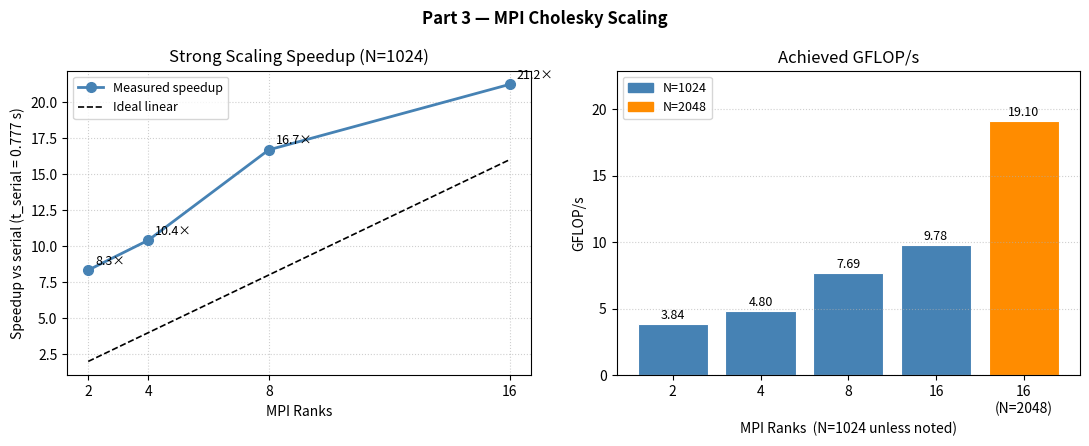

Write Python code to recreate this figure.
"""
Plot Part 3 (MPI) results: strong scaling speedup and GFLOP/s.
Data from cholesky_mpi_108317.out as reported in README.md.

Usage:
    python plot_results.py
Outputs:
    mpi_performance.png
"""

import matplotlib.pyplot as plt
import numpy as np

# ── Strong scaling data (N = 1024) ────────────────────────────────────────────
serial_time = 0.776923   # Part 1 baseline (N=1024)

ranks_strong  = [2,        4,        8,        16       ]
best_time_s   = [0.093178, 0.074562, 0.046557, 0.036596 ]
gflops_strong = [3.841,    4.800,    7.688,    9.780    ]
speedup       = [serial_time / t for t in best_time_s]

# ── Large problem data (N = 2048, 16 ranks) ───────────────────────────────────
# Serial baseline for N=2048 from Part 1
serial_time_2048 = 12.502958

large_ranks  = [16      ]
large_time   = [0.149886]
large_gflops = [19.103  ]
large_speedup = serial_time_2048 / large_time[0]

# ── Plot ──────────────────────────────────────────────────────────────────────
fig, axes = plt.subplots(1, 2, figsize=(11, 4.5))
fig.suptitle("Part 3 — MPI Cholesky Scaling", fontweight="bold")

# ── Panel 1: Strong scaling speedup (N=1024) ─────────────────────────────────
ax = axes[0]
ax.plot(ranks_strong, speedup, "o-", color="steelblue", linewidth=2,
        markersize=7, label="Measured speedup")
ax.plot(ranks_strong, ranks_strong, "k--", linewidth=1.2, label="Ideal linear")
for x, s in zip(ranks_strong, speedup):
    ax.annotate(f"{s:.1f}×", (x, s), textcoords="offset points",
                xytext=(5, 4), fontsize=9)
ax.set_xlabel("MPI Ranks")
ax.set_ylabel(f"Speedup vs serial (t_serial = {serial_time:.3f} s)")
ax.set_title("Strong Scaling Speedup (N=1024)")
ax.set_xticks(ranks_strong)
ax.legend(fontsize=9)
ax.grid(True, linestyle=":", alpha=0.6)

# ── Panel 2: GFLOP/s — strong scaling + large problem bar ────────────────────
ax = axes[1]
x_pos = np.arange(len(ranks_strong) + 1)
labels = [str(r) for r in ranks_strong] + ["16\n(N=2048)"]
gflops_all = gflops_strong + large_gflops
colors = ["steelblue"] * len(ranks_strong) + ["darkorange"]

bars = ax.bar(x_pos, gflops_all, color=colors, edgecolor="white", linewidth=0.8)
for bar, g in zip(bars, gflops_all):
    ax.text(bar.get_x() + bar.get_width() / 2, g + 0.15,
            f"{g:.2f}", ha="center", va="bottom", fontsize=9)

ax.set_xticks(x_pos)
ax.set_xticklabels(labels)
ax.set_xlabel("MPI Ranks  (N=1024 unless noted)")
ax.set_ylabel("GFLOP/s")
ax.set_title("Achieved GFLOP/s")
ax.set_ylim(0, max(gflops_all) * 1.2)

# Legend patches
from matplotlib.patches import Patch
ax.legend(handles=[Patch(color="steelblue", label="N=1024"),
                   Patch(color="darkorange", label="N=2048")],
          fontsize=9)
ax.grid(True, axis="y", linestyle=":", alpha=0.6)

plt.tight_layout()
plt.savefig("mpi_performance.png", dpi=150, bbox_inches="tight")
print("Saved mpi_performance.png")
